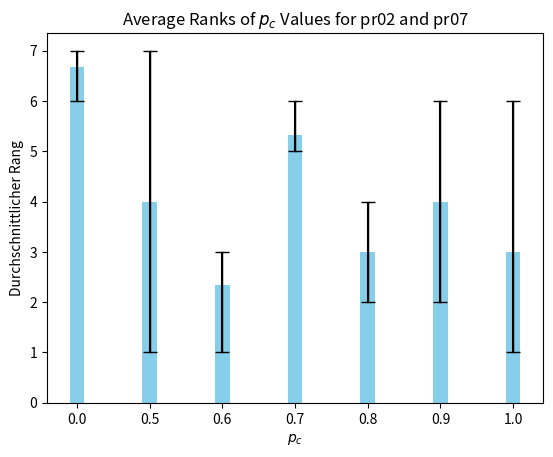

The script that saved this image:
import matplotlib.pyplot as plt
import numpy as np

arr = [None] * 10
arr[0] = 1472.56294013
arr[1] = 1475.53559363
arr[2] = 1453.90161343
arr[3] = 1499.69080581
arr[4] = 1477.17878866
arr[5] = 1489.35883264
arr[6] = 1493.41699829
arr[7] = 1517.47887938
arr[8] = 1501.87861121
arr[9] = 1525.52776411

avg = sum(arr) / len(arr)
print(avg)

best1 = 1083.98
best2 = 1763.07
best7 = 1423.35
best = best7
# Prozentuale Abweichung vom Durchschnitt berechnen
percentage_deviation = (avg - best) / best * 100
print(percentage_deviation)

# Standardabweichung berechnen und ausgeben
std_deviation = np.std(arr)
print(std_deviation)

# Data for the table
# values = [0.0, 0.05, 0.1, 0.15, 0.2, 0.25, 0.3, 0.35, 0.4]
# ranks_pr01 = [2, 9, 4, 5, 1, 7, 8, 3, 6]
# ranks_pr02 = [5, 1, 2, 7, 4, 6, 2, 8, 9]
# ranks_pr07 = [7, 4, 8, 9, 3, 6, 1, 5, 2]

values = [0.0, 0.5, 0.6, 0.7, 0.8, 0.9, 1.0]
ranks_pr01 = [6, 7, 3, 6, 2, 4, 1]
ranks_pr02 = [7, 4, 1, 5, 3, 6, 2]
ranks_pr07 = [7, 1, 3, 5, 4, 2, 6]
#
# Calculate the average ranks and the range (min and max) for each p_c
average_ranks = np.mean([ranks_pr01, ranks_pr02, ranks_pr07], axis=0)
min_ranks = np.min([ranks_pr01, ranks_pr02, ranks_pr07], axis=0)
max_ranks = np.max([ranks_pr01, ranks_pr02, ranks_pr07], axis=0)

# Create a bar chart with error bars
plt.bar(np.arange(len(values)), average_ranks, color='skyblue', width=0.2,
        yerr=[average_ranks - min_ranks, max_ranks - average_ranks], capsize=5)

# Set x-axis ticks and labels
plt.xticks(np.arange(len(values)), values)

# Adjust the line properties of the error bars
plt.errorbar(np.arange(len(values)), average_ranks, yerr=[average_ranks - min_ranks, max_ranks - average_ranks],
             fmt='none', ecolor='black', capsize=1, elinewidth=1)

# Add labels, title, and legend
plt.xlabel('$p_c$')
plt.ylabel('Durchschnittlicher Rang')
plt.title('Average Ranks of $p_c$ Values for pr02 and pr07')

# Show the plot
plt.show()

